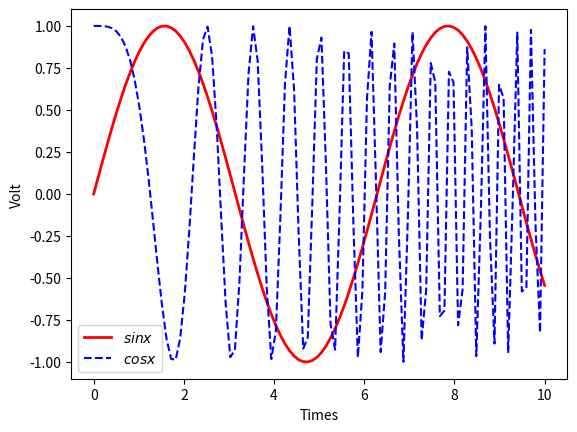

Source code (Python):
import numpy as np
import matplotlib.pyplot as plt

def draw1():
    N = 5
    menMeans = (20, 35, 30, 35, 27)
    womenMeans = (25, 32, 34, 20, 25)
    menStd = (2, 3, 4, 1, 2)
    womenStd = (3, 5, 2, 3, 3)
    ind = np.arange(N)
    width = 0.35
    p1 = plt.bar(ind, menMeans, width, yerr=menStd)
    p2 = plt.bar(ind, womenMeans, width, bottom=menMeans, yerr=womenStd)

    plt.ylabel('Scores')
    plt.title('Scores by group and gender')
    plt.xticks(ind, ('G1', 'G2', 'G3', 'G4', 'G5'))
    plt.yticks(np.arange(0, 81, 10))
    plt.legend((p1[0], p2[0]), ('Men', 'Women'))
    plt.show()

def drawsin():
    x = np.linspace(0, 10, 100)
    y = np.sin(x)
    z = np.cos(x ** 2)
    
    plt.plot(x, y, 'r-',label="$sinx$", linewidth=2)
    plt.plot(x, z, 'b--',label="$cosx$")
    
    plt.xlabel("Times")
    plt.ylabel("Volt")
    plt.legend()
    plt.show()
    
    

if __name__ == "__main__":
    drawsin()